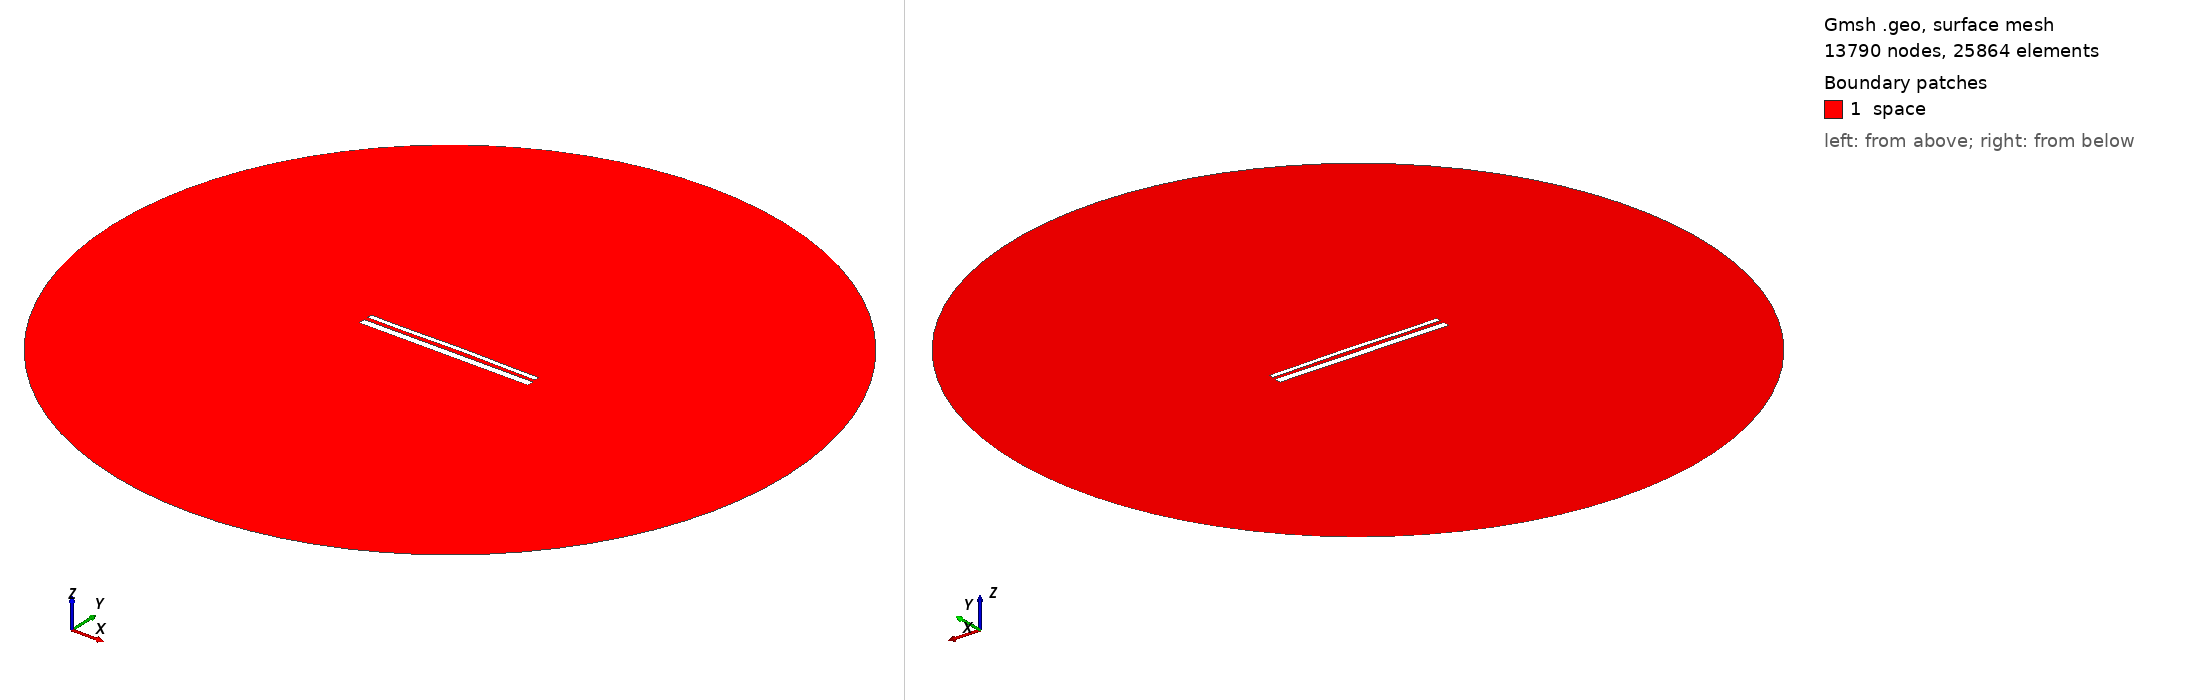

Gmsh geometry script, surface-meshed: 13790 nodes, 25864 surface elements. Boundary patches (legend numbers): 1 space. Left view from above one corner, right view from below the opposite corner. Legend entries are the model's physical surfaces. The drawing asked Gmsh for element sizes between 1% and 20% of the model's largest extent; the script's own settings can give other sizes.

=== 13982.geo (drawn) ===
//---------------------------------------
// Geometry kernel
//---------------------------------------

SetFactory("OpenCASCADE");



//---------------------------------------
// Parameters of the geometry
//---------------------------------------

// Overetch of the upper plate
overetch = 0.5;

// Distance between the plates
distance = 2.0;

// Discretization over the x axis (for the deformation)
nx = 50; 

// Length of the plate
L = 100 - overetch; 

// Number of modes
n = 4; 

// 1st mode coefficient
coeff(1) = -0.075;
beta(1) = 0.596864 * 3.1415926535 / L;

// 2nd mode coefficient
coeff(2) = 0.15;
beta(2) = 1.49418 * 3.1415926535 / L;

// 3rd mode coefficient
coeff(3) = -0.075;
beta(3) = 2.50025 * 3.1415926535 / L;

// 4th mode coefficient
coeff(4) = -0.075;
beta(4) = 3.49999 * 3.1415926535 / L;



//---------------------------------------
// Upper plate (deformed rectangle)
//---------------------------------------

// Coordiantes of the upper plate
xmin = -50;
xmax = 50 - overetch;

// Height of the upper plate
yheight = 4 - 2 * overetch;

// Indexes of the points
UpperID[] = {};
LowerID[] = {};
LeftID[] = {};
RightID[] = {};

// Point index
p = 1;

// Horizontal edges
For i In {1:nx}
    x = xmin + (i-1)*(xmax - xmin)/(nx-1);

    y_bottom = distance / 2 + overetch;
    For j In {1:n}
        C = (Cosh(beta(j)*L) + Cos(beta(j)*L)) / (Sinh(beta(j)*L) + Sin(beta(j)*L));
        y_bottom  = y_bottom + coeff(j) * (Cosh(beta(j)*(x+50)) - Cos(beta(j)*(x+50)) - C * (Sinh(beta(j)*(x+50)) - Sin(beta(j)*(x+50))));
    EndFor

    y_top = y_bottom + yheight;

    Point(p) = {x, y_top, 0, 1.0};
    UpperID[i] = p;
    p = p + 1;

    Point(p) = {x, y_bottom, 0, 1.0};
    LowerID[i] = p;
    p = p + 1;
EndFor

// Create point lists
UpperPts[] = {}; LowerPts[] = {};
For i In {1:nx}
  UpperPts[] += {UpperID[i]};
  LowerPts[] += {LowerID[i]};
EndFor

// Build splines
Spline(1) = {UpperPts[]};
Spline(2) = {LowerPts[]};
Line(3) = {LowerPts[nx-1], UpperPts[nx-1]};
Line(4) = {LowerPts[0], UpperPts[0]};

// Build the plane surface
Curve Loop(1) = {2, 3, -1, -4};
Plane Surface(1) = {1};



//---------------------------------------
// Lower plate (rectangle)
//---------------------------------------

// Vertices
Point(1001) = {-50, -1, 0, 1.0};
Point(1002) = { 50, -1, 0, 1.0};
Point(1003) = { 50,  -5, 0, 1.0};
Point(1004) = {-50,  -5, 0, 1.0};

// Edges
Line(5) = {1001, 1002};
Line(6) = {1002, 1003};
Line(7) = {1003, 1004};
Line(8) = {1004, 1001};

// Plane surface
Line Loop(2) = {5, 6, 7, 8};
Plane Surface(2) = {2}; 



//---------------------------------------
// Outer (fictious) boundary
//---------------------------------------

// Points
Point(1005) = {0, 0, 0};       // Center
Point(1006) = {200, 0, 0};     // Start point
Point(1007) = {0, 200, 0};     // 90 degrees
Point(1008) = {-200, 0, 0};    // 180 degrees
Point(1009) = {0, -200, 0};    // 270 degrees

// Circle arcs (each needs start, center, end)
Circle(9) = {1006, 1005, 1007};
Circle(10) = {1007, 1005, 1008};
Circle(11) = {1008, 1005, 1009};
Circle(12) = {1009, 1005, 1006};

// Plane surface for the entire domain
Curve Loop(3) = {9, 10, 11, 12};
Surface(3) = {3};

// Subtract the plates from the whole domain to obtain the actual domain where we want to solve the equations
BooleanDifference{ Surface{3}; Delete; }{ Surface{1}; Surface{2}; Delete; }




//---------------------------------------
// Transfinite Lines/Curves
//---------------------------------------

// Set the number of points on the boundaries
r = 7;

// Plates
Transfinite Curve {1, 2} = 50*r Using Progression 1;
Transfinite Curve {3, 4} = 2*r Using Progression 1;
Transfinite Line {5, 7} = 50*r Using Progression 1;
Transfinite Line {6, 8} = 2*r Using Progression 1;

// Outer boundary
Transfinite Line {9, 10, 11, 12} = 20 Using Progression 1;



//---------------------------------------
// Physical groups
//---------------------------------------                

// Physical curves (boundaries)
Physical Line("force_segment", 10) = {2};
Physical Line("upper_plate", 11) = {1, 3, 4};
Physical Line("lower_plate", 12) = {5, 6, 7, 8};
Physical Line("boundary", 20) = {9, 10, 11, 12};

// Physical Surfaces
Physical Surface("space", 30) = {3};



//---------------------------------------
// 6. Generate the Mesh
//---------------------------------------

// 2D mesh generation
Mesh 2;
